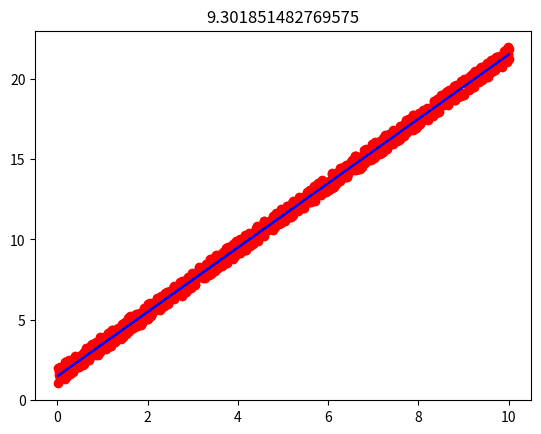
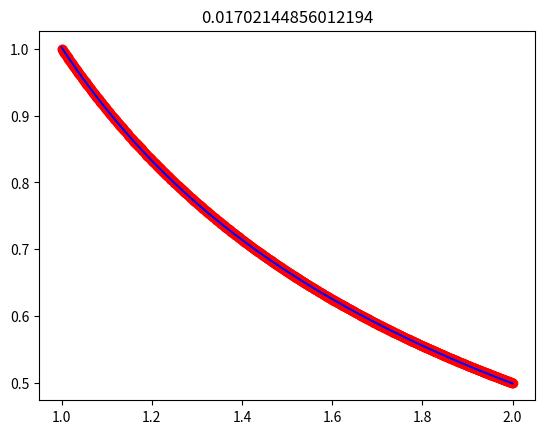

Python code for these plots, in order: (Note: this script raises an exception after producing the figures.)
# HW6

import numpy as np
import matplotlib.pyplot as plt
from scipy.special import gamma
import scipy.io as sio

max_iter = 100

tol = 1e-6

# Problem 1

X1 = np.random.uniform(0, 10, 1000)
X2 = np.ones(1000)
X = np.hstack((X2.reshape(-1,1),X1.reshape(-1,1)))

E = np.random.uniform(0,1,1000)

Y = np.ones(1000)+2*X1+E

a = np.linalg.inv(X.T @ X) @ X.T @ Y

y_bar = a[0] + a[1]*X1

loss = np.linalg.norm(Y-y_bar)

fig, ax = plt.subplots()
ax.scatter(X1,Y, c= "red")
ax.plot(X1,y_bar, c = "blue")
plt.title(loss)
plt.show()

# Problem 2
# Choose 1000 discrete points in order to discretize

x = np.linspace(1,2,1000)

a1 = np.exp(x)
a2 = np.sin(x)
a3 = gamma(x)
A = np.hstack((a1.reshape(-1,1),a2.reshape(-1,1),a3.reshape(-1,1)))

Y2 = 1/x

alpha = np.linalg.inv(A.T @ A) @ A.T @ Y2

est_a = alpha[0]*a1 + alpha[1]*a2 + alpha[2]*a3

loss2 = np.linalg.norm(Y2-est_a)

fig2, ax2 = plt.subplots()
ax2.scatter(x,Y2, c= "red")
ax2.plot(x,est_a, c = "blue")
plt.title(loss2)
plt.show()

# Problem 3

b = sio.mmread('X.mtx')

D = b @ b.T

n = D.shape

U = np.random.normal(0, 1, size=(n,2))

def rand_eig(U,D):
    S = D @ U
    Q,R = np.linalg.qr(S)
    B = Q.T @ D
    Uhat, Sigma, V = np.linalg.svd(B)
    U = Q @ Uhat
    return U


def random_matrix(U,D,max_iter,tol):
    for i in range(max_iter):
        U_n = rand_eig(U,D)
        if np.linalg.norm(U-U_n) < tol:
            break
        U = U_n
    return U

print(random_matrix(U,D,max_iter,tol))